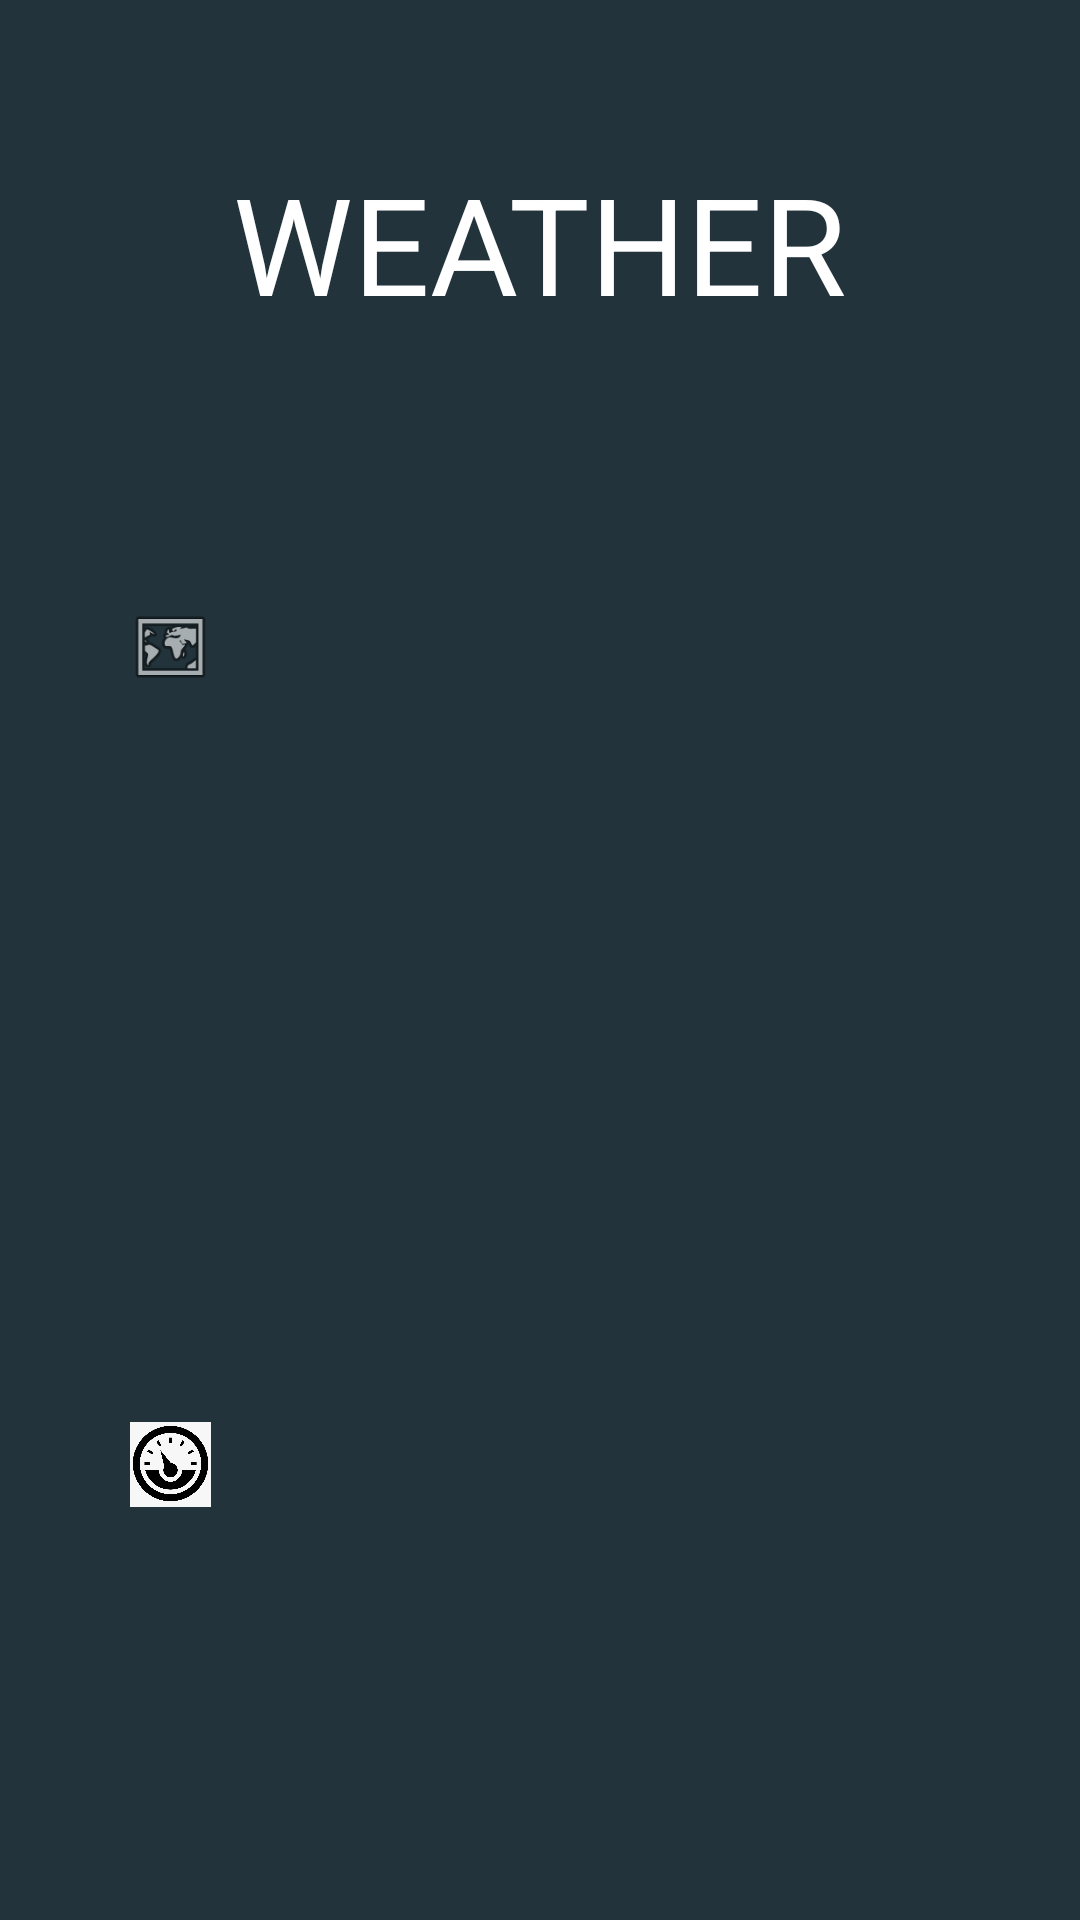

This screen was rendered from an Android layout file. Write that file and the resources it references.
<!-- AndroidManifest.xml: application theme Theme.LifestyleApp -->
<!-- res/layout/fragment_weather.xml -->
<?xml version="1.0" encoding="utf-8"?>
<androidx.constraintlayout.widget.ConstraintLayout xmlns:android="http://schemas.android.com/apk/res/android"
    xmlns:app="http://schemas.android.com/apk/res-auto"
    xmlns:tools="http://schemas.android.com/tools"
    android:layout_width="match_parent"
    android:layout_height="match_parent"
    android:background="@color/dark_blue">

    <TextView
        android:id="@+id/textView"
        android:layout_width="228dp"
        android:layout_height="61dp"
        android:text="WEATHER"
        android:textAlignment="center"
        android:textColor="@color/white"
        android:textSize="45sp"
        app:layout_constraintBottom_toBottomOf="parent"
        app:layout_constraintEnd_toEndOf="parent"
        app:layout_constraintHorizontal_bias="0.497"
        app:layout_constraintStart_toStartOf="parent"
        app:layout_constraintTop_toTopOf="parent"
        app:layout_constraintVertical_bias="0.088" />





    <TextView
        android:id="@+id/pressure"
        android:layout_width="198dp"
        android:layout_height="55dp"
        android:textSize="20sp"
        android:textColor="@color/white"
        app:layout_constraintBottom_toBottomOf="parent"
        app:layout_constraintEnd_toEndOf="parent"
        app:layout_constraintHorizontal_bias="0.497"
        app:layout_constraintStart_toStartOf="parent"
        app:layout_constraintTop_toBottomOf="@+id/humidity"
        app:layout_constraintVertical_bias="0.216" />

    <TextView
        android:id="@+id/place"
        android:layout_width="198dp"
        android:layout_height="55dp"
        android:textSize="20sp"
        android:textColor="@color/white"
        app:layout_constraintBottom_toBottomOf="parent"
        app:layout_constraintEnd_toEndOf="parent"
        app:layout_constraintHorizontal_bias="0.496"
        app:layout_constraintStart_toStartOf="parent"
        app:layout_constraintTop_toBottomOf="@+id/textView"
        app:layout_constraintVertical_bias="0.167" />

    <TextView
        android:id="@+id/temperature"
        android:layout_width="198dp"
        android:layout_height="55dp"
        android:textSize="20sp"
        android:textColor="@color/white"
        app:layout_constraintBottom_toBottomOf="parent"
        app:layout_constraintEnd_toEndOf="parent"
        app:layout_constraintHorizontal_bias="0.497"
        app:layout_constraintStart_toStartOf="parent"
        app:layout_constraintTop_toBottomOf="@+id/place"
        app:layout_constraintVertical_bias="0.155" />

    <TextView
        android:id="@+id/humidity"
        android:layout_width="198dp"
        android:layout_height="55dp"
        android:textSize="20sp"
        android:textColor="@color/white"
        app:layout_constraintBottom_toBottomOf="parent"
        app:layout_constraintEnd_toEndOf="parent"
        app:layout_constraintHorizontal_bias="0.497"
        app:layout_constraintStart_toStartOf="parent"
        app:layout_constraintTop_toBottomOf="@+id/temperature"
        app:layout_constraintVertical_bias="0.135" />

    <ImageView
        android:id="@+id/imageView4"
        android:layout_width="28dp"
        android:layout_height="38dp"
        android:layout_marginStart="4dp"
        app:layout_constraintBottom_toBottomOf="parent"
        app:layout_constraintEnd_toEndOf="parent"
        app:layout_constraintHorizontal_bias="0.118"
        app:layout_constraintStart_toStartOf="parent"
        app:layout_constraintTop_toBottomOf="@+id/textView"
        app:layout_constraintVertical_bias="0.173"
        app:srcCompat="@android:drawable/ic_menu_mapmode" />


    <ImageView
        android:id="@+id/imageView"
        android:layout_width="31dp"
        android:layout_height="39dp"
        app:layout_constraintBottom_toBottomOf="parent"
        app:layout_constraintEnd_toEndOf="parent"
        app:layout_constraintHorizontal_bias="0.128"
        app:layout_constraintStart_toStartOf="parent"
        app:layout_constraintTop_toBottomOf="@+id/imageView4"
        app:layout_constraintVertical_bias="0.164"
        app:srcCompat="@drawable/thermf" />

    <ImageView
        android:id="@+id/imageView3"
        android:layout_width="27dp"
        android:layout_height="45dp"
        app:layout_constraintBottom_toBottomOf="parent"
        app:layout_constraintEnd_toEndOf="parent"
        app:layout_constraintHorizontal_bias="0.13"
        app:layout_constraintStart_toStartOf="parent"
        app:layout_constraintTop_toBottomOf="@+id/imageView2"
        app:layout_constraintVertical_bias="0.269"
        app:srcCompat="@drawable/press" />

    <ImageView
        android:id="@+id/imageView2"
        android:layout_width="28dp"
        android:layout_height="38dp"
        android:layout_marginStart="4dp"
        app:layout_constraintBottom_toBottomOf="parent"
        app:layout_constraintEnd_toEndOf="parent"
        app:layout_constraintHorizontal_bias="0.118"
        app:layout_constraintStart_toStartOf="parent"
        app:layout_constraintTop_toBottomOf="@+id/imageView"
        app:layout_constraintVertical_bias="0.173"
        app:srcCompat="@drawable/hum" />






</androidx.constraintlayout.widget.ConstraintLayout>
<!-- resources referenced by this layout -->
<resources>
  <color name="dark_blue">#22333B</color>
  <color name="white">#FFFFFFFF</color>
  <!-- drawable press: png bitmap (drawable, 57251 bytes) -->
  <style name="Theme.LifestyleApp" parent="Theme.MaterialComponents.DayNight.DarkActionBar">
          
          <item name="colorPrimary">@color/purple_500</item>
          <item name="colorPrimaryVariant">@color/purple_700</item>
          <item name="colorOnPrimary">@color/white</item>
          
          <item name="colorSecondary">@color/teal_200</item>
          <item name="colorSecondaryVariant">@color/teal_700</item>
          <item name="colorOnSecondary">@color/black</item>
          
          <item name="android:statusBarColor" tools:targetApi="l">?attr/colorPrimaryVariant</item>
          
      </style>
  <color name="purple_500">#FF6200EE</color>
  <color name="purple_700">#FF3700B3</color>
  <color name="teal_200">#FF03DAC5</color>
  <color name="teal_700">#FF018786</color>
  <color name="black">#FF000000</color>
</resources>
